Run: headless pygame with SDL's dummy video driver; simulated clock (each Clock.tick advances the game by its frame time, no real sleeping); random seed 0; keys injected as events and as key.get_pressed() state; mouse plan: one left click at the window centre at the start of phase 2, then a move to the lower-right quarter at the start of phase 3.
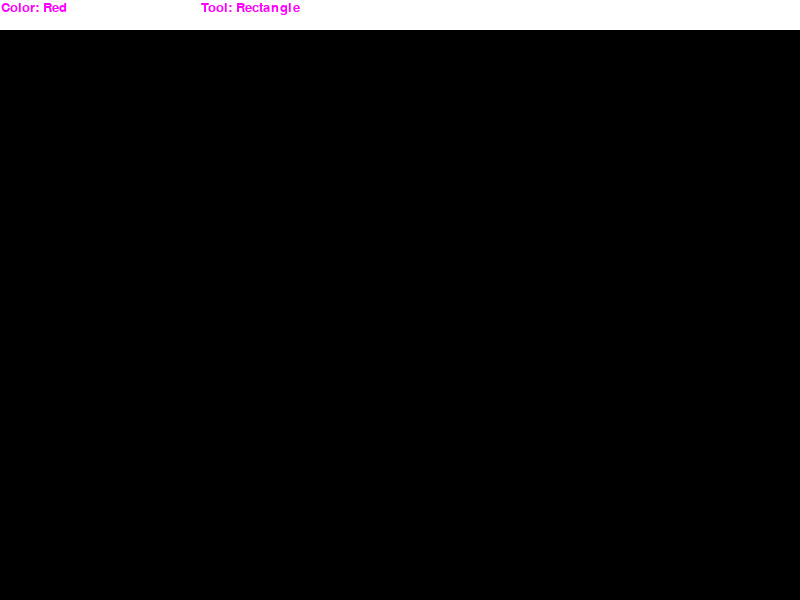
Frame 1 of 4 · flips 1–60 · no input
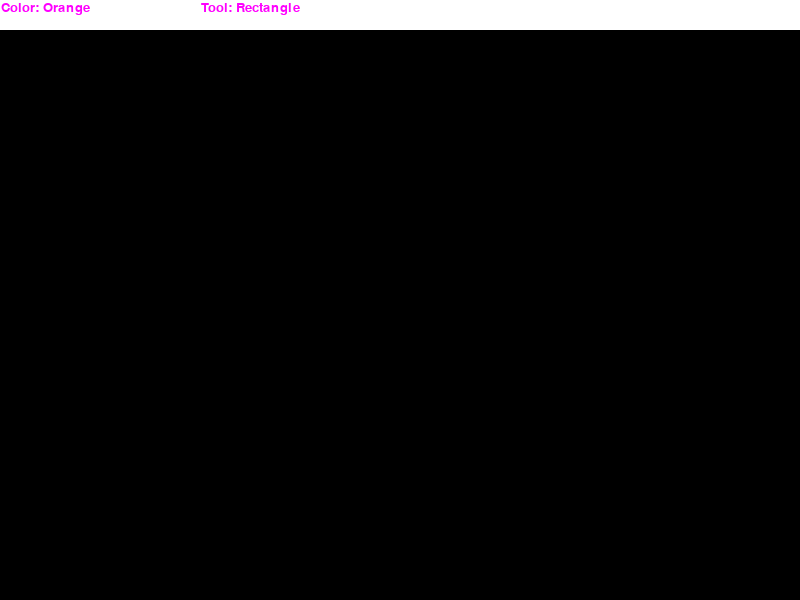
Frame 2 of 4 · flips 61–180 · clicked the window centre · tapped SPACE, RETURN · held RIGHT (→), D
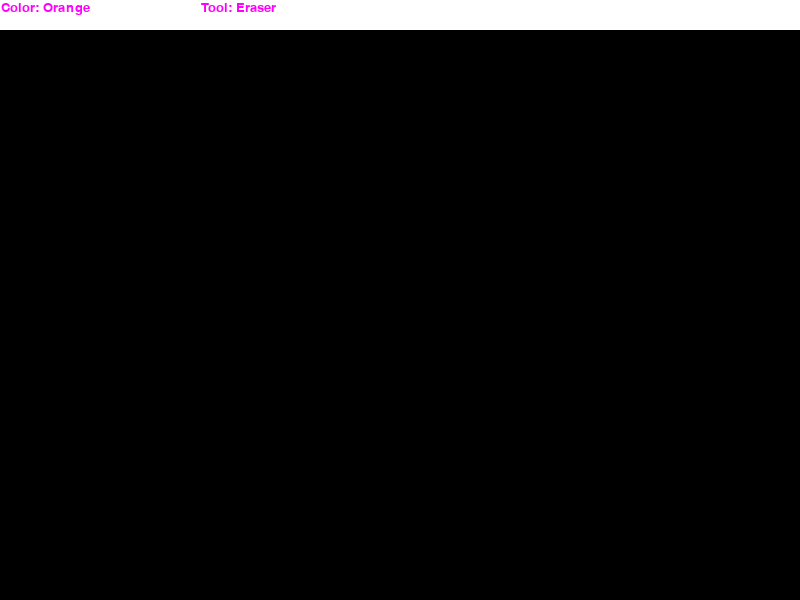
Frame 3 of 4 · flips 181–300 · moved the mouse to the lower-right quarter · held DOWN (↓), S
Frame 4 of 4 · flips 301–420 · held LEFT (←), A, UP (↑), W · screen same as frame 1, image omitted

The pygame program that drew these frames:

import pygame


def cool_rec(x1, y1, x2, y2):
    x = min(x1, x2)
    y = min(y1, y2)
    w = abs(x1 - x2)
    h = abs(y1 - y2)
    return (x, y, w, h)


def coolest_rec(x1, y1, x2, y2):
    x = min(x1, x2)
    y = min(y1, y2)
    w = abs(x1 - x2)
    h = abs(y1 - y2)
    z = min(w, h)
    return (x, y, z, z)


def right_tri(x1, y1, x2, y2):
    xS = min(x1, x2)
    xE = max(x1, x2)
    yS = min(y1, y2)
    yE = max(y1, y2)
    pygame.draw.line(screen, colors[index], (xS, yS), (xS, yE), 1)
    pygame.draw.line(screen, colors[index], (xS, yE), (xE, yE), 1)
    pygame.draw.line(screen, colors[index], (xE, yE), (xS, yS), 1)


def equilateral_triangle(x1, y1, x2, y2):
    xS = min(x1, x2)
    yS = min(y1, y2)
    w = abs(x1 - x2)
    h = abs(y1 - y2)
    z = min(w, h)
    xE = xS + z
    yE = yS + z
    pygame.draw.line(screen, colors[index], (xS + 0.5 * z, yS), (xE, yE), 1)
    pygame.draw.line(screen, colors[index], (xE, yE), (xS, yE), 1)
    pygame.draw.line(screen, colors[index], (xS, yE), (xS + 0.5 * z, yS), 1)


def rhombus(x1, y1, x2, y2):
    xS = min(x1, x2)
    xE = max(x1, x2)
    yS = min(y1, y2)
    yE = max(y1, y2)
    xM = (xE + xS) / 2
    yM = (yE + yS) / 2
    pygame.draw.line(screen, colors[index], (xM, yS), (xE, yM), 1)
    pygame.draw.line(screen, colors[index], (xE, yM), (xM, yE), 1)
    pygame.draw.line(screen, colors[index], (xM, yE), (xS, yM), 1)
    pygame.draw.line(screen, colors[index], (xS, yM), (xM, yS), 1)


pygame.init()
screen = pygame.display.set_mode((800, 600))
second_screen = pygame.Surface((800, 600))

done = False
clock = pygame.time.Clock()
Fps = 8
xStart = 10
yStart = 10
xEnd = 10
yEnd = 10
index = 0
index2 = 0
MouseMoving = False

screen.fill((0, 0, 0))

colors = ["Red", "Orange", "Blue", "White", "Green", "Yellow", "Brown"]
tools = ["Rectangle", "Circle", "Square", "Right Triangle", "Equilateral triangle", "Rhombus", "Eraser"]

font = pygame.font.SysFont("comicsansms", 20)
txt = str("Color: " + str(colors[index]))
text = font.render(txt, True, "Magenta")

txt2 = str("Tool: " + str(tools[index2]))
text2 = font.render(txt2, True, "Magenta")

while not done:
    for event in pygame.event.get():
        if event.type == pygame.QUIT:
            done = True

        if event.type == pygame.MOUSEBUTTONDOWN:
            if event.button == 1:
                Fps = 60
                if (index2 == 6):
                    xStart = event.pos[0]
                    yStart = event.pos[1]
                    xEnd = xStart
                    yEnd = yStart
                if (index2 == 0 or index2 == 1 or index2 == 2 or index2 == 3 or index2 == 4 or index2 == 5):
                    xStart = event.pos[0]
                    yStart = event.pos[1]
                MouseMoving = True

        if event.type == pygame.MOUSEBUTTONUP:
            if event.button == 1:
                Fps = 60
                second_screen.blit(screen, (0, 0))
                MouseMoving = False

        if event.type == pygame.MOUSEMOTION:
            if (MouseMoving == True):
                Fps = 60
                if (index2 == 6):
                    xStart = xEnd
                    yStart = yEnd
                    xEnd = event.pos[0]
                    yEnd = event.pos[1]
                if (index2 == 0 or index2 == 1 or index2 == 2 or index2 == 3 or index2 == 4 or index2 == 5):
                    xEnd = event.pos[0]
                    yEnd = event.pos[1]
                    screen.blit(second_screen, (0, 0))
                if (index2 == 0):
                    pygame.draw.rect(screen, colors[index], pygame.Rect(cool_rec(xStart, yStart, xEnd, yEnd)), 1)
                if (index2 == 1):
                    pygame.draw.ellipse(screen, colors[index], pygame.Rect(cool_rec(xStart, yStart, xEnd, yEnd)), 1)
                if (index2 == 2):
                    pygame.draw.rect(screen, colors[index], pygame.Rect(coolest_rec(xStart, yStart, xEnd, yEnd)), 1)
                if (index2 == 3):
                    right_tri(xStart, yStart, xEnd, yEnd)
                if (index2 == 4):
                    equilateral_triangle(xStart, yStart, xEnd, yEnd)
                if (index2 == 5):
                    rhombus(xStart, yStart, xEnd, yEnd)
                if (index2 == 6):
                    pygame.draw.line(screen, "Black", (xStart, yStart), (xEnd, yEnd), 7)

    pressed = pygame.key.get_pressed()
    if pressed[pygame.K_RIGHT]:
        Fps = 7
        index += 1
        if (index == (len(colors))):
            index = 0
        txt = str("Color: " + str(colors[index]))
        text = font.render(txt, True, "Magenta")

    if pressed[pygame.K_LEFT]:
        Fps = 7
        index -= 1
        if (index == -1):
            index = (len(colors) - 1)
        txt = str("Color: " + str(colors[index]))
        text = font.render(txt, True, "Magenta")

    if pressed[pygame.K_UP]:
        Fps = 7
        index2 += 1
        if (index2 == (len(tools))):
            index2 = 0
        txt2 = str("Tool: " + str(tools[index2]))
        text2 = font.render(txt2, True, "Magenta")

    if pressed[pygame.K_DOWN]:
        Fps = 7
        index2 -= 1
        if (index2 == -1):
            index2 = (len(tools) - 1)
        txt2 = str("Tool: " + str(tools[index2]))
        text2 = font.render(txt2, True, "Magenta")

    pygame.draw.rect(screen, "White", (0, 0, 800, 30))
    screen.blit(text, (1, 1))
    screen.blit(text2, (201, 1))
    pygame.display.flip()
    clock.tick(Fps)
